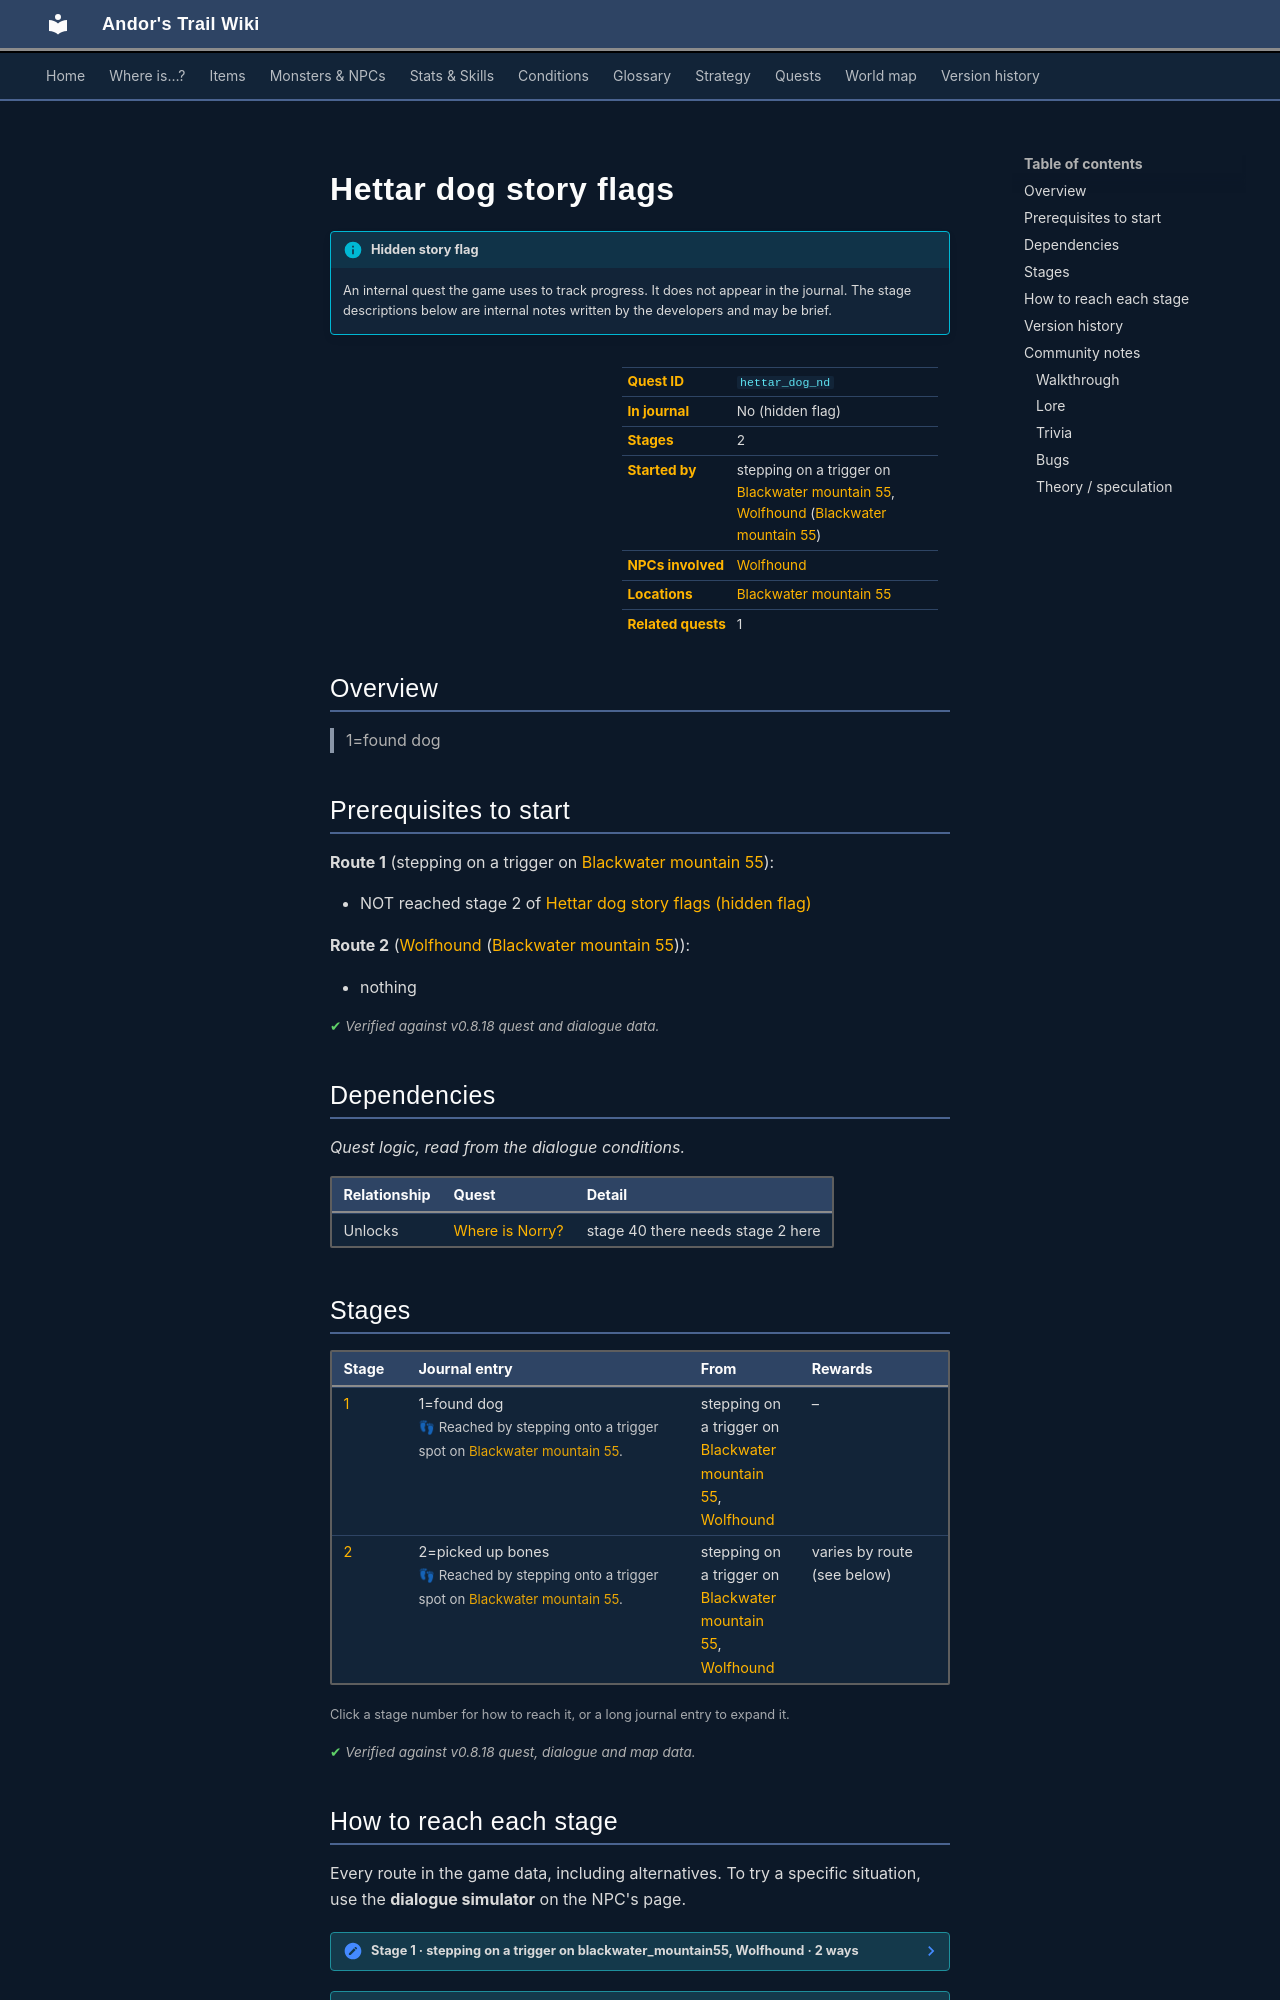

repository: asdfghjkl628/Andor-s-Trail-Wikiiii · page: quests/hettar_dog_nd/index.html · generator: mkdocs

---
description: "Hettar dog story flags is a hidden quest in Andor's Trail, started by stepping on a trigger on blackwater_mountain55. 2 stages. 1=found dog"
---

# Hettar dog story flags

!!! info "Hidden story flag"
    An internal quest the game uses to track progress. It does not appear in the journal. The stage descriptions below are internal notes written by the developers and may be brief.

<div class="infobox" markdown>

| | |
|---|---|
| **Quest ID** | `hettar_dog_nd` |
| **In journal** | No (hidden flag) |
| **Stages** | 2 |
| **Started by** | stepping on a trigger on [Blackwater mountain 55](../maps/blackwater_mountain55.md), [Wolfhound](../monsters/hettar_dog.md) ([Blackwater mountain 55](../maps/blackwater_mountain55.md)) |
| **NPCs involved** | [Wolfhound](../monsters/hettar_dog.md) |
| **Locations** | [Blackwater mountain 55](../maps/blackwater_mountain55.md) |
| **Related quests** | 1 |

</div>

## Overview

> 1=found dog

## Prerequisites to start

**Route 1** (stepping on a trigger on [Blackwater mountain 55](../maps/blackwater_mountain55.md)):

- NOT reached stage 2 of [Hettar dog story flags (hidden flag)](../quests/hettar_dog_nd.md#stage-2)

**Route 2** ([Wolfhound](../monsters/hettar_dog.md) ([Blackwater mountain 55](../maps/blackwater_mountain55.md))):

- nothing


<p class="verified">Verified against v0.8.18 quest and dialogue data.</p>

## Dependencies

*Quest logic, read from the dialogue conditions.*

| Relationship | Quest | Detail |
|---|---|---|
| Unlocks | [Where is Norry?](hettar_dog.md#stage-40) | stage 40 there needs stage 2 here |

## Stages

<div class="stages" markdown>

| Stage | Journal entry | From | Rewards |
|---|---|---|---|
| <span id="stage-1"></span>[1](#route-1) | 1=found dog<br><span class="qnote">👣 Reached by stepping onto a trigger spot on [Blackwater mountain 55](../maps/blackwater_mountain55.md).</span> | stepping on a trigger on [Blackwater mountain 55](../maps/blackwater_mountain55.md), [Wolfhound](../monsters/hettar_dog.md) | – |
| <span id="stage-2"></span>[2](#route-2) | 2=picked up bones<br><span class="qnote">👣 Reached by stepping onto a trigger spot on [Blackwater mountain 55](../maps/blackwater_mountain55.md).</span> | stepping on a trigger on [Blackwater mountain 55](../maps/blackwater_mountain55.md), [Wolfhound](../monsters/hettar_dog.md) | varies by route (see below) |

</div>

<small>Click a stage number for how to reach it, or a long journal entry to expand it.</small>

<p class="verified">Verified against v0.8.18 quest, dialogue and map data.</p>

## How to reach each stage

Every route in the game data, including alternatives. To try a specific situation, use the **dialogue simulator** on the NPC's page.

<span id="route-1"></span>

??? note "Stage 1 · stepping on a trigger on blackwater_mountain55, Wolfhound · 2 ways"

    **Way 1:** Stepping on a trigger on [Blackwater mountain 55](../maps/blackwater_mountain55.md), choose “Take the bones.”

    - **Needs:** not yet stage 2
    - *“GROWL!”*

    **Way 2:** Talk to [Wolfhound](../monsters/hettar_dog.md), automatic

    - *“Growl!”*


<span id="route-2"></span>

??? note "Stage 2 · stepping on a trigger on blackwater_mountain55, Wolfhound · 2 ways"

    **Way 1:** Stepping on a trigger on [Blackwater mountain 55](../maps/blackwater_mountain55.md), choose “The wolfhound doesn't want you to take 'his' bones. Take them nevertheless.”

    - **Needs:** not yet stage 2
    - **Gives:** 1× [Huge bones from the Blackwater Mountains](../items/bwm_bones.md)

    **Way 2:** Talk to [Wolfhound](../monsters/hettar_dog.md), choose “Hey Norry, look here! I have some much better food for you from Hettar.”

    - **Needs:** stage 2; hand over 1× [Wyrm meat](../items/hettar_bone.md)
    - **Gives:** sets stage 40 of [Where is Norry?](../quests/hettar_dog.md#stage-40)
    - *“The wolfhound fetched the meat from your hand and devoured it greedily in a few seconds.”*



<p class="verified">Verified against v0.8.18 dialogue data.</p>


## Version history

| Version | Change |
|---|---|
| [v0.7.12](../versions/0.7.12.md) | Added<br>Dialogue: 4 lines added |

<p class="verified">Verified against v0.8.18 and every earlier release back to v0.7.0 (game data compared release by release).</p>


## Community notes

<small>Written by players, not generated from game data. **Walkthrough**: step-by-step help for players · **Lore**: the in-world story · **Trivia**: real-world facts, references, development history · **Bugs**: known glitches and workarounds · **Theory / speculation**: unconfirmed ideas; may just be unfinished content</small>
